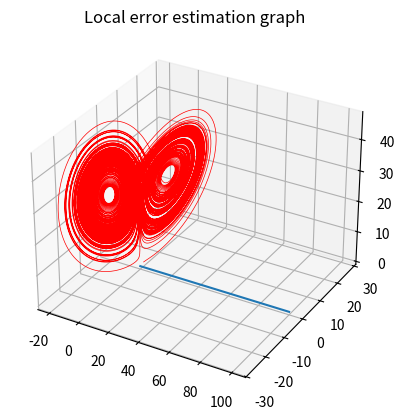

Generate this figure with matplotlib:
import matplotlib.pyplot as plt

h, T = 10**-3, 100
s, l, b = 10, 28, 8 / 3
x_list, y_list, z_list = [1], [1], [1]
errors, t = [0], [0]


def Runge_Kutta(step):
    kx1 = s * (y_list[-1] - x_list[-1])
    ky1 = x_list[-1] * (l - z_list[-1]) - y_list[-1]
    kz1 = (x_list[-1] * y_list[-1] - b * z_list[-1])

    kx2 = s * (y_list[-1] + (ky1 * step) / 2 - x_list[-1] - (kx1 * step) / 2)
    ky2 = (x_list[-1] + (kx1 * step) / 2) * (l - z_list[-1] - (kz1 * step) / 2) - y_list[-1] - (ky1 * step) / 2
    kz2 = ((x_list[-1] + (kx1 * step) / 2) * (y_list[-1] + (ky1 * step) / 2) - b * (z_list[-1]) + (kz1 * step) / 2)

    kx3 = s * (y_list[-1] + (ky2 * step) / 2 - x_list[-1] - (kx2 * step) / 2)
    ky3 = (x_list[-1] + (kx2 * step) / 2) * (l - z_list[-1] - (kz2 * step) / 2) - y_list[-1] - (ky2 * step) / 2
    kz3 = ((x_list[-1] + (kx2 * step) / 2) * (y_list[-1] + (ky2 * step) / 2) - b * (z_list[-1]) + (kz2 * step) / 2)

    kx4 = s * (y_list[-1] + (ky3 * step) - x_list[-1] - (kx3 * step))
    ky4 = (x_list[-1] + (kx3 * step)) * (l - z_list[-1] - (kz3 * step)) - y_list[-1] - (ky3 * step)
    kz4 = ((x_list[-1] + (kx3 * step)) * (y_list[-1] + (ky3 * step)) - b * (z_list[-1]) + (kz3 * step))

    return [x_list[-1] + (step * (kx1 + 2 * kx2 + 2 * kx3 + kx4)) / 6,
            y_list[-1] + (step * (ky1 + 2 * ky2 + 2 * ky3 + ky4)) / 6,
            z_list[-1] + (step * (kz1 + 2 * kz2 + 2 * kz3 + kz4)) / 6]


print("Initial conditions: t = " + str(t[0]))
print("                 (x; y; z) = (" + str(x_list[0]) + "; " + str(y_list[0]) + "; " + str(z_list[0]) + ")")
print("σ = " + str(s))
print("λ = " + str(l))
print("β = " + str(b) + "\n")

print("Calculation started...")
while t[-1] <= T:
    solve_whole = Runge_Kutta(2 * h)

    solve_half = Runge_Kutta(h)
    x_list.append(solve_half[0])
    y_list.append(solve_half[1])
    z_list.append(solve_half[2])

    solve_half = Runge_Kutta(h)
    x_list[-1] = solve_half[0]
    y_list[-1] = solve_half[1]
    z_list[-1] = solve_half[2]

    errors.append(max(abs(solve_half[0] - solve_whole[0]) / 15,
                      abs(solve_half[1] - solve_whole[1]) / 15,
                      abs(solve_half[2] - solve_whole[2]) / 15))
    t.append(t[-1] + h)

    if (t[-1] >= T / 4) & (t[-2] < T / 4):
        print("25% . . .")
    elif (t[-1] >= T / 2) & (t[-2] < T / 2):
        print("50% . . .")
    elif (t[-1] >= 3 * T / 4) & (t[-2] < 3 * T / 4):
        print("75% . . .")
print("System integration finished!\n")

ax = plt.axes(projection="3d")
ax.plot(x_list, y_list, z_list, linewidth=0.5, color='r')
plt.title("Phase portrait")
plt.show()

plt.title("Local error estimation graph")
plt.plot(t, errors)
plt.show()
